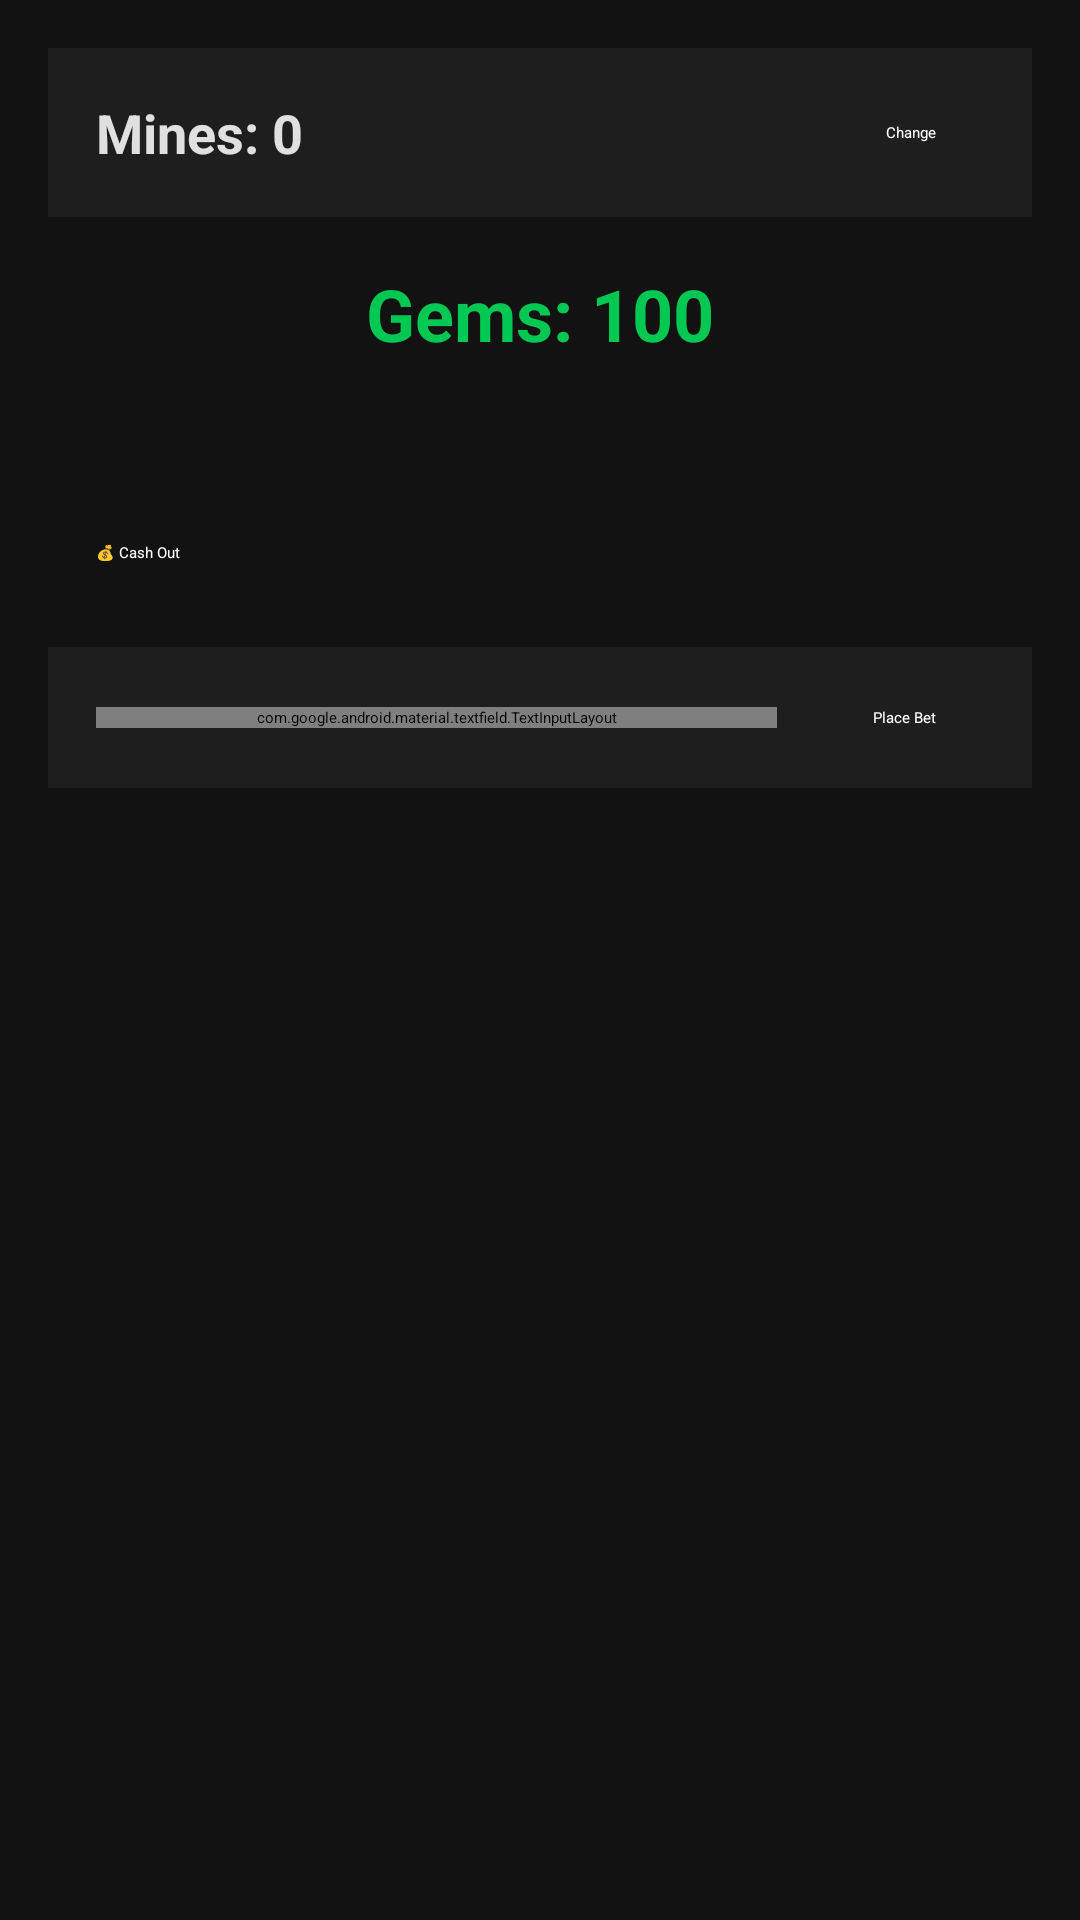

The Android layout XML behind this screen, and the referenced resources:
<!-- AndroidManifest.xml: application theme Theme.Minesweeper -->
<!-- res/layout/activity_main.xml -->
<?xml version="1.0" encoding="utf-8"?>
<ScrollView
    xmlns:android="http://schemas.android.com/apk/res/android"
    android:id="@+id/rootLayout"
    android:layout_width="match_parent"
    android:layout_height="match_parent"
    android:fillViewport="true"
    android:background="@color/dark_background">

    <LinearLayout
        android:layout_width="match_parent"
        android:layout_height="wrap_content"
        android:orientation="vertical"
        android:padding="16dp">

        
        <LinearLayout
            android:id="@+id/topPanel"
            android:layout_width="match_parent"
            android:layout_height="wrap_content"
            android:orientation="horizontal"
            android:gravity="center_vertical"
            android:background="@color/surface_dark"
            android:padding="16dp"
            android:layout_marginBottom="16dp"
            android:elevation="4dp">

            <TextView
                android:id="@+id/mineCounter"
                android:layout_width="wrap_content"
                android:layout_height="wrap_content"
                android:text="@string/mines_0"
                android:textSize="18sp"
                android:textColor="@color/text_primary"
                android:textStyle="bold"/>

            <Space
                android:layout_width="0dp"
                android:layout_height="wrap_content"
                android:layout_weight="1" />

            <Button
                android:id="@+id/changeDifficultyButton"
                android:layout_width="wrap_content"
                android:layout_height="wrap_content"
                android:backgroundTint="@color/primary_purple"
                android:text="@string/change"
                android:textColor="@android:color/white"
                android:textAllCaps="false"
                style="@style/Widget.MaterialComponents.Button.OutlinedButton"/>
        </LinearLayout>

        
        <TextView
            android:id="@+id/gemCounter"
            android:layout_width="wrap_content"
            android:layout_height="wrap_content"
            android:layout_gravity="center"
            android:layout_marginBottom="24dp"
            android:text="@string/gems_100"
            android:textColor="@color/gems_color"
            android:textSize="24sp"
            android:textStyle="bold" />

        
        <GridLayout
            android:id="@+id/gameGrid"
            android:layout_width="wrap_content"
            android:layout_height="wrap_content"
            android:columnCount="5"
            android:rowCount="5"
            android:alignmentMode="alignMargins"
            android:layout_gravity="center"
            android:layout_marginBottom="32dp" />

        
        <Button
            android:id="@+id/resetButton"
            android:layout_width="match_parent"
            android:layout_height="wrap_content"
            android:layout_marginBottom="24dp"
            android:backgroundTint="@color/primary_blue"
            android:text="@string/cash_out"
            android:textColor="@android:color/white"
            android:textAllCaps="false"
            style="@style/Widget.MaterialComponents.Button"/>

        
        <LinearLayout
            android:id="@+id/betPanel"
            android:layout_width="match_parent"
            android:layout_height="wrap_content"
            android:orientation="horizontal"
            android:gravity="center"
            android:background="@color/surface_dark"
            android:padding="16dp"
            android:elevation="4dp">

            <com.google.android.material.textfield.TextInputLayout
                android:layout_width="0dp"
                android:layout_weight="1"
                android:layout_height="wrap_content"
                style="@style/Widget.MaterialComponents.TextInputLayout.OutlinedBox"
                android:hint="@string/enter_bet"
                android:textColorHint="@color/text_secondary">

                <com.google.android.material.textfield.TextInputEditText
                    android:id="@+id/betInput"
                    android:layout_width="match_parent"
                    android:layout_height="wrap_content"
                    android:textColor="@color/text_primary"
                    android:inputType="numberDecimal"/>
            </com.google.android.material.textfield.TextInputLayout>

            <Button
                android:id="@+id/placeBetButton"
                android:layout_width="wrap_content"
                android:layout_height="wrap_content"
                android:layout_marginStart="16dp"
                android:backgroundTint="@color/primary_purple"
                android:text="@string/place_bet"
                android:textColor="@android:color/white"
                android:textAllCaps="false"
                style="@style/Widget.MaterialComponents.Button"/>
        </LinearLayout>
    </LinearLayout>
</ScrollView>
<!-- resources referenced by this layout -->
<resources>
  <color name="dark_background">#121212</color>
  <color name="gems_color">#00C853</color>
  <color name="primary_blue">#2962FF</color>
  <color name="primary_purple">#6200EE</color>
  <color name="surface_dark">#1E1E1E</color>
  <color name="text_primary">#E0E0E0</color>
  <color name="text_secondary">#A0A0A0</color>
  <string name="cash_out">💰 Cash Out</string>
  <string name="change">Change</string>
  <string name="enter_bet">Enter bet</string>
  <string name="gems_100">Gems: 100</string>
  <string name="mines_0">Mines: 0</string>
  <string name="place_bet">Place Bet</string>
  <style name="Theme.Minesweeper" parent="Theme.MaterialComponents.DayNight.DarkActionBar">
          <item name="colorPrimary">@color/primary_purple</item>
          <item name="colorPrimaryVariant">@color/primary_blue</item>
          <item name="colorOnPrimary">@android:color/white</item>
          <item name="colorSecondary">@color/accent_purple</item>
          <item name="colorSecondaryVariant">@color/accent_purple</item>
          <item name="colorOnSecondary">@android:color/black</item>
          <item name="android:statusBarColor">@color/dark_background</item>
          <item name="android:windowLightStatusBar">false</item>
          <item name="android:navigationBarColor">@color/dark_background</item>
      </style>
  <color name="accent_purple">#BB86FC</color>
</resources>
